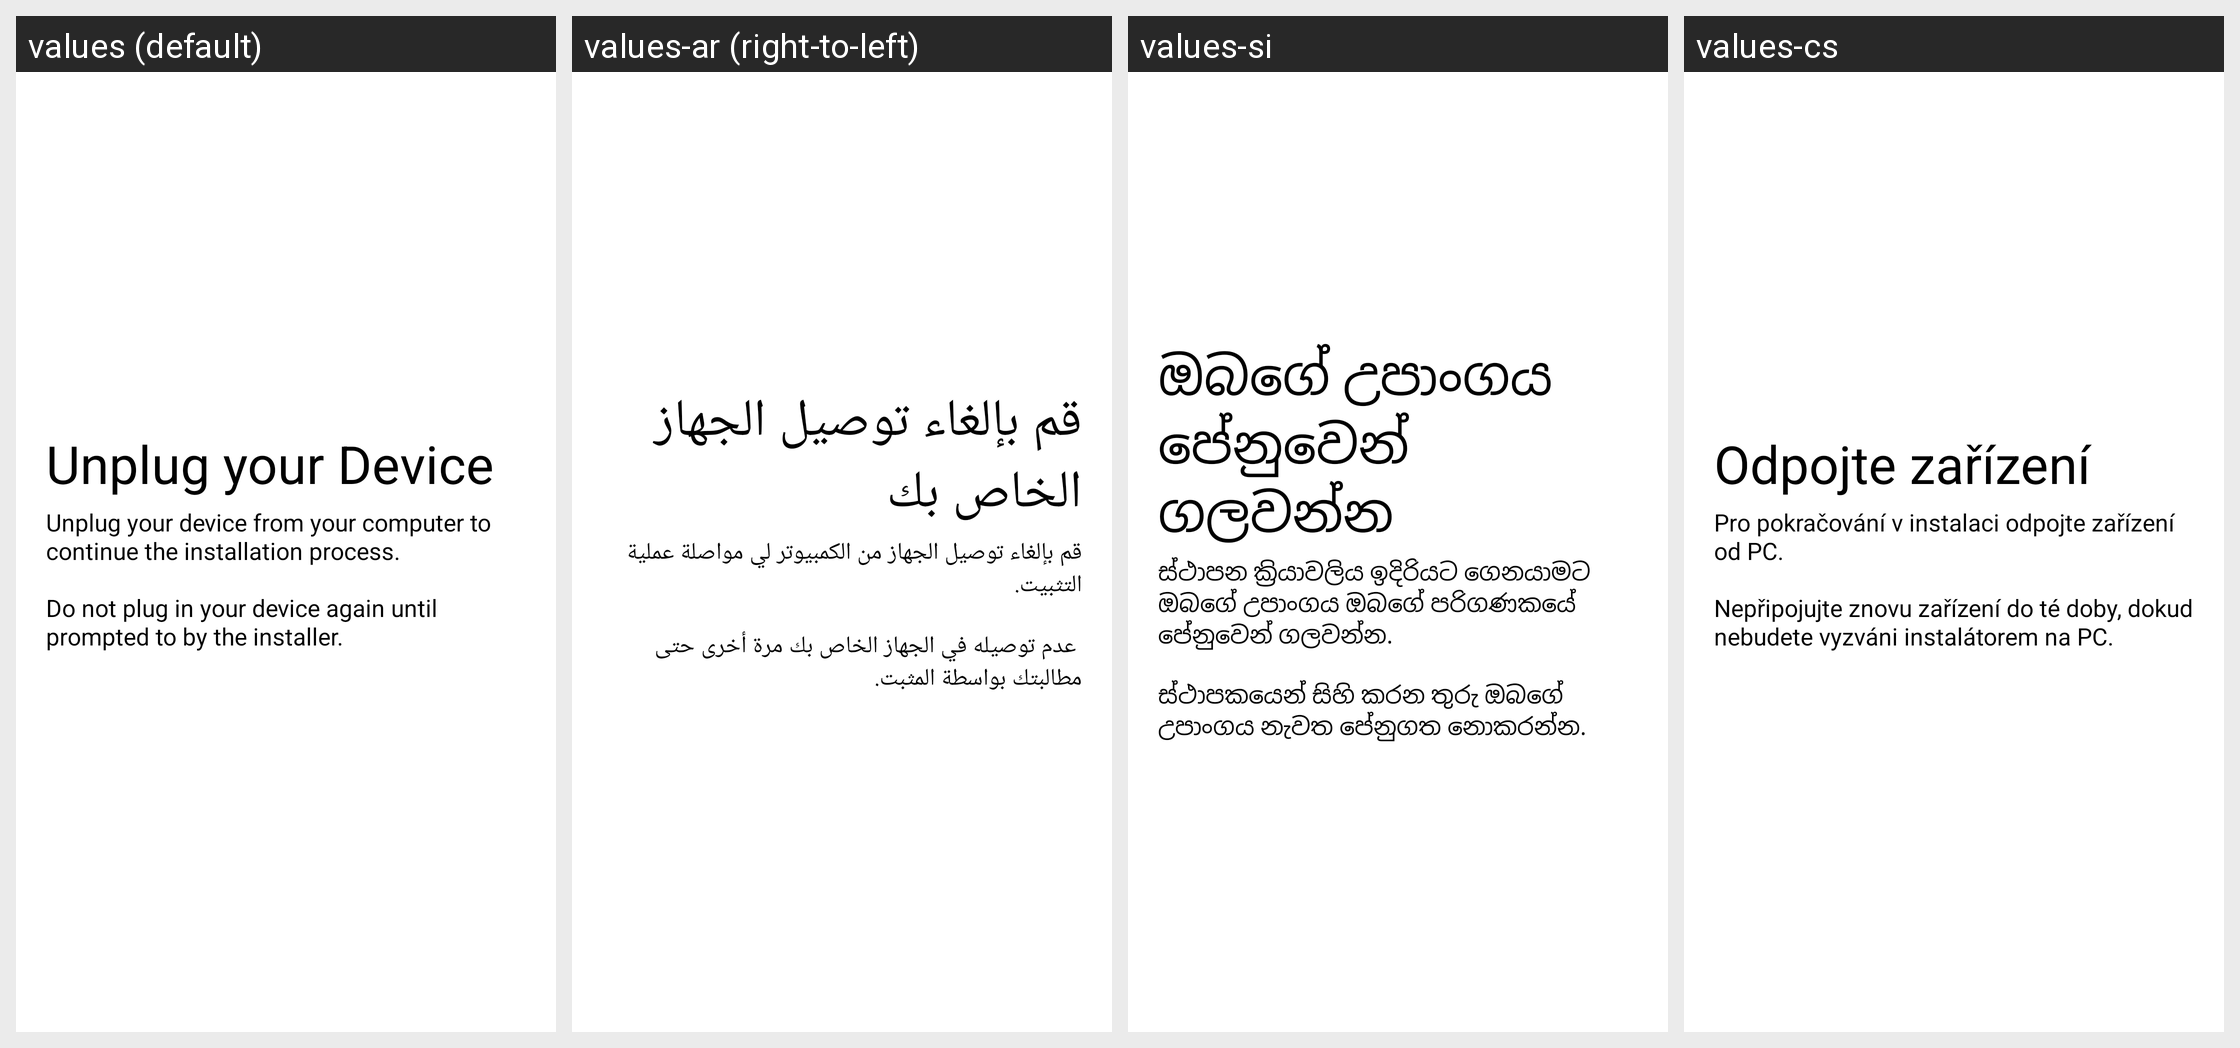

Translations of the strings shown on this Android screen, per locale in the grid:
Android screen res/layout/unplugdevice.xml rendered under 4 locales, left to right: values (default), values-ar (right-to-left), values-si, values-cs. Device: Nexus 5 (rendered at 1080×1920; each locale shown at half size, 540×960, under a caption strip naming it); theme AppTheme.
Other locales in the repository, not shown: values-af, values-az, values-bn, values-ca, values-da, values-de, values-el, values-en-rAU, values-en-rIN, values-es, values-es-rXA, values-et, values-eu, values-fa, values-fi, values-fr, values-gl, values-hu, values-in, values-it, values-iw, values-ja, values-ko, values-ku, values-lb, values-lt, values-lv, values-nb, values-nl, values-pl, values-pt-rBR, values-pt-rPT, values-ro, values-ru, values-sk, values-sr, values-sv, values-th, values-tr, values-uk, values-vi, values-zh-rCN, values-zh-rHK, values-zh-rTW.
Strings drawn on this screen, with the default value and each locale's value (text and hints the layout hard-codes, and strings that could not be matched under every locale, appear in the picture but are not listed):

unplug_device
  values: Unplug your Device
  values-ar: قم بإلغاء توصيل الجهاز الخاص بك
  values-si: ඔබගේ උපාංගය පේනුවෙන් ගලවන්න
  values-cs: Odpojte zařízení

unplug_device_instructions
  values: Unplug your device from your computer to continue the installation process.
      
      Do not plug in your device again until prompted to by the installer.
  values-ar: قم بإلغاء توصيل الجهاز من الكمبيوتر لي مواصلة عملية التثبيت.
      
       عدم توصيله في الجهاز الخاص بك مرة أخرى حتى مطالبتك بواسطة المثبت.
  values-si: ස්ථාපන ක්‍රියාවලිය ඉදිරියට ගෙනයාමට ඔබගේ උපාංගය ඔබගේ පරිගණකයේ පේනුවෙන් ගලවන්න.
      
      ස්ථාපකයෙන් සිහි කරන තුරු ඔබගේ උපාංගය නැවත පේනුගත නොකරන්න.
  values-cs: Pro pokračování v instalaci odpojte zařízení od PC.
      
      Nepřipojujte znovu zařízení do té doby, dokud nebudete vyzváni instalátorem na PC.
